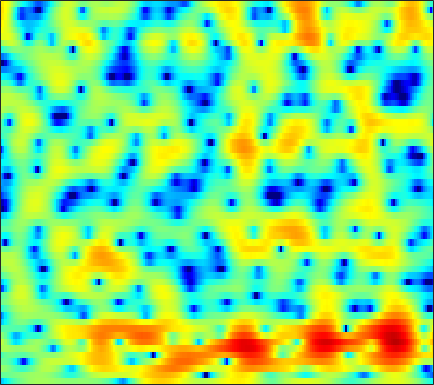

The table this chart was drawn from, first rows:
-7.7164, -6.8238, -5.6833, -4.6149, -3.8736, -2.9733, -2.1672, -1.6345, -1.0124, -0.47327, -0.021449, 0.27574, 0.61058, 0.87935, 1.0443, 1.2117, 1.3255, 1.3782, 1.409, 1.394, 1.3493, 1.3005, 1.2153, 1.1113
-1.349, -1.229, -1.058, -0.8768, -0.7342, -0.5392, -0.344, -0.1973, -0.0003037, 0.1944, 0.3863, 0.5241, 0.6995, 0.8627, 0.9712, 1.092, 1.177, 1.212, 1.216, 1.163, 1.047, 0.9135, 0.6696, 0.3456
0.9713, 0.7253, 0.3477, -0.08734, -0.4525, -0.9959, -1.578, -2.02, -2.554, -2.924, -3.018, -2.868, -2.401, -1.712, -1.12, -0.329, 0.3901, 0.8681, 1.394, 1.79, 2.049, 2.15, 2.153, 1.999
-0.8305, -0.9085, -1.128, -1.54, -1.999, -2.885, -4.17, -5.484, -7.885, -11.36, -15.29, -14.75, -10.39, -6.803, -4.789, -2.73, -1.185, -0.2783, 0.6793, 1.399, 1.957, 2.271, 2.572, 2.766
-2.777, -1.936, -1.234, -0.8593, -0.7527, -0.7847, -0.9673, -1.163, -1.431, -1.647, -1.728, -1.656, -1.418, -1.039, -0.71, -0.2643, 0.1197, 0.3454, 0.5382, 0.6257, 0.6329, 0.6004, 0.5338, 0.5269
1.631, 1.613, 1.508, 1.316, 1.133, 0.8941, 0.6829, 0.5745, 0.5265, 0.5723, 0.695, 0.8344, 1.051, 1.242, 1.326, 1.349, 1.212, 0.9903, 0.4836, -0.3343, -1.599, -2.945, -5.431, -8.76
2.885, 2.102, 0.8481, -0.6686, -2.02, -4.023, -5.881, -6.518, -5.87, -4.303, -2.737, -1.744, -0.6898, 0.05822, 0.4575, 0.8084, 0.9812, 0.9992, 0.8803, 0.5887, 0.1085, -0.3369, -0.9972, -1.524
0.7923, 0.07875, -1.097, -2.595, -3.975, -6.074, -8.049, -8.7, -7.977, -6.422, -5.011, -4.24, -3.592, -3.333, -3.31, -3.416, -3.486, -3.393, -2.944, -2.198, -1.294, -0.5696, 0.3491, 1.218
-1.864, -1.786, -1.747, -1.757, -1.799, -1.86, -1.935, -1.974, -1.994, -2.074, -2.271, -2.556, -3.264, -4.469, -5.865, -8.757, -14.28, -23.63, -15.09, -8.262, -4.449, -2.432, -0.4109, 1.109
-7.875, -6.476, -4.798, -3.429, -2.587, -1.698, -1.028, -0.6575, -0.3091, -0.1454, -0.1407, -0.2523, -0.5372, -0.973, -1.375, -1.887, -2.244, -2.312, -2.089, -1.507, -0.7026, -0.0491, 0.7606, 1.471
-10.9, -8.455, -5.866, -3.893, -2.726, -1.486, -0.5315, 0.01871, 0.5795, 0.9686, 1.209, 1.3, 1.335, 1.293, 1.216, 1.101, 0.9909, 0.926, 0.8685, 0.8498, 0.8633, 0.8652, 0.8418, 0.7714
-3.763, -3.158, -2.264, -1.354, -0.7019, 0.07644, 0.7563, 1.178, 1.62, 1.936, 2.12, 2.178, 2.172, 2.076, 1.955, 1.736, 1.473, 1.257, 0.9646, 0.6577, 0.3128, 0.02499, -0.4217, -0.9623
-0.7823, -0.5247, -0.07701, 0.441, 0.8582, 1.406, 1.894, 2.207, 2.525, 2.708, 2.745, 2.673, 2.44, 2.064, 1.705, 1.135, 0.4989, 0.007659, -0.6057, -1.133, -1.538, -1.793, -2.109, -2.538
-1.607, -1.385, -0.7497, 0.1251, 0.8214, 1.719, 2.475, 2.921, 3.339, 3.53, 3.479, 3.28, 2.78, 1.979, 1.172, -0.2013, -1.929, -3.442, -5.548, -6.925, -6.714, -5.776, -4.379, -3.269
-13.71, -12.4, -7.442, -3.736, -1.714, 0.2775, 1.694, 2.452, 3.111, 3.417, 3.392, 3.164, 2.582, 1.659, 0.7094, -0.932, -3.121, -5.218, -8.711, -11.68, -10.19, -7.637, -4.781, -2.682
-7.191, -6.698, -5.08, -3.141, -1.806, -0.3222, 0.7839, 1.395, 1.907, 2.107, 2.022, 1.773, 1.227, 0.4652, -0.2259, -1.273, -2.347, -3.098, -3.889, -4.268, -4.114, -3.68, -2.812, -1.735
-2.039, -1.508, -0.7776, -0.03511, 0.4818, 1.084, 1.524, 1.726, 1.817, 1.696, 1.356, 0.9642, 0.2429, -0.6706, -1.47, -2.676, -3.984, -4.948, -6.027, -6.574, -6.339, -5.671, -4.347, -2.82
0.3713, 0.88, 1.434, 1.865, 2.105, 2.305, 2.363, 2.291, 2.051, 1.615, 0.9945, 0.4119, -0.567, -1.771, -2.842, -4.557, -6.776, -8.978, -13.39, -23.51, -19.73, -12.84, -7.88, -4.619
1.696, 1.987, 2.29, 2.473, 2.535, 2.495, 2.31, 2.07, 1.593, 0.9211, 0.0484, -0.7324, -1.888, -3.166, -4.149, -5.426, -6.588, -7.381, -8.155, -8.302, -7.575, -6.458, -4.612, -2.775
1.984, 2.006, 2.035, 2.06, 2.061, 1.996, 1.794, 1.525, 0.9468, 0.1009, -1.09, -2.238, -4.085, -6.293, -8.027, -9.718, -9.725, -8.796, -7.097, -5.388, -3.797, -2.673, -1.26, -0.01833
-0.5275, -0.9973, -1.262, -1.021, -0.6394, -0.0782, 0.3138, 0.41, 0.2091, -0.4033, -1.48, -2.642, -4.785, -7.764, -10.79, -15.02, -13.56, -10.35, -6.837, -4.205, -2.135, -0.8271, 0.654, 1.854
-7.687, -12.48, -18.13, -10.07, -6.486, -3.601, -1.899, -1.157, -0.6843, -0.749, -1.218, -1.82, -2.863, -4.007, -4.808, -5.565, -5.693, -5.378, -4.425, -3.099, -1.612, -0.4747, 0.9154, 2.124
-4.036, -4.906, -5.304, -4.561, -3.599, -2.28, -1.246, -0.7078, -0.3141, -0.2928, -0.65, -1.136, -2.108, -3.447, -4.674, -6.623, -8.588, -9.392, -8.502, -6.072, -3.5, -1.814, 0.05943, 1.56
-1.405, -1.474, -1.396, -1.123, -0.8194, -0.3468, 0.1031, 0.3704, 0.5612, 0.5374, 0.2294, -0.2037, -1.098, -2.442, -3.818, -6.314, -9.673, -11.91, -10.53, -6.757, -3.697, -1.964, -0.1869, 1.121
-2.872, -2.712, -2.339, -1.825, -1.374, -0.7465, -0.1271, 0.2923, 0.7278, 1.001, 1.1, 1.026, 0.7646, 0.3166, -0.1072, -0.7082, -1.21, -1.396, -1.322, -0.9159, -0.3409, 0.07665, 0.5646, 0.8898
-7.84, -7.543, -6.69, -5.444, -4.378, -2.943, -1.618, -0.7338, 0.2929, 1.107, 1.716, 2.047, 2.327, 2.455, 2.469, 2.412, 2.297, 2.192, 2.027, 1.832, 1.564, 1.306, 0.8279, 0.1787
-19.46, -20.81, -17.04, -12.12, -9.182, -6.066, -3.633, -2.142, -0.5006, 0.8049, 1.82, 2.43, 3.046, 3.468, 3.669, 3.796, 3.776, 3.659, 3.371, 2.911, 2.255, 1.615, 0.5092, -0.9348
-18.77, -18.25, -15.77, -12.28, -9.764, -6.847, -4.41, -2.857, -1.119, 0.3106, 1.474, 2.179, 2.932, 3.479, 3.763, 3.979, 4.011, 3.917, 3.625, 3.127, 2.405, 1.685, 0.4702, -1.096
-13.46, -12.29, -10.63, -8.883, -7.529, -5.724, -4.01, -2.82, -1.368, -0.1026, 0.9783, 1.659, 2.404, 2.973, 3.282, 3.552, 3.654, 3.627, 3.442, 3.087, 2.537, 1.995, 1.082, -0.07092
-10.06, -9.503, -8.645, -7.599, -6.717, -5.424, -4.068, -3.056, -1.787, -0.6434, 0.3316, 0.9628, 1.64, 2.155, 2.444, 2.721, 2.891, 2.951, 2.947, 2.842, 2.619, 2.369, 1.901, 1.268
-8.986, -9.415, -9.767, -9.475, -8.692, -7.145, -5.378, -4.101, -2.584, -1.341, -0.3858, 0.1424, 0.6431, 0.9314, 1.058, 1.16, 1.269, 1.388, 1.628, 1.918, 2.214, 2.382, 2.506, 2.482
-9.294, -11.71, -17.25, -27.97, -17.7, -10.76, -6.882, -4.867, -2.901, -1.595, -0.8077, -0.5372, -0.5542, -0.9757, -1.521, -2.403, -3.081, -3.085, -2.256, -0.858, 0.5748, 1.507, 2.502, 3.197
-6.277, -7.188, -8.25, -8.45, -7.752, -6.149, -4.353, -3.159, -1.931, -1.152, -0.8225, -0.8924, -1.497, -2.78, -4.374, -7.88, -15.48, -29.98, -10.54, -4.91, -1.62, 0.1101, 1.822, 3.005
-5.125, -5.104, -4.813, -4.258, -3.708, -2.849, -1.977, -1.399, -0.7854, -0.4109, -0.3644, -0.5342, -1.065, -1.921, -2.726, -3.849, -4.694, -4.777, -4.005, -2.584, -1.023, 0.07941, 1.358, 2.362
-8.237, -7.146, -5.405, -3.783, -2.718, -1.498, -0.535, 0.02315, 0.5443, 0.7934, 0.7616, 0.5435, 0.05715, -0.6148, -1.19, -1.909, -2.406, -2.54, -2.303, -1.631, -0.6821, 0.1053, 1.084, 1.93
-14.78, -10.01, -5.97, -3.251, -1.702, -0.1442, 0.985, 1.603, 2.113, 2.283, 2.135, 1.792, 1.013, -0.1648, -1.325, -3.256, -5.372, -6.574, -6.463, -4.613, -2.443, -1.036, 0.4509, 1.535
-6.143, -4.915, -3.13, -1.477, -0.4061, 0.824, 1.785, 2.318, 2.789, 2.958, 2.792, 2.442, 1.591, 0.2214, -1.209, -3.926, -7.952, -11.67, -11.47, -6.9, -3.659, -2.003, -0.4304, 0.5822
-3.193, -2.595, -1.841, -1.044, -0.4206, 0.417, 1.228, 1.765, 2.35, 2.725, 2.829, 2.718, 2.314, 1.636, 0.9485, -0.09579, -1.113, -1.7, -2.074, -2.003, -1.696, -1.45, -1.175, -1.031
-2.055, -2.334, -2.704, -2.798, -2.495, -1.609, -0.3731, 0.5937, 1.724, 2.599, 3.181, 3.409, 3.478, 3.298, 3.017, 2.513, 1.885, 1.378, 0.6681, -0.08382, -0.9091, -1.576, -2.572, -3.591
-1.412, -3.143, -6.567, -12.4, -14.33, -7.642, -3.087, -0.7922, 1.372, 2.84, 3.8, 4.251, 4.559, 4.554, 4.394, 3.975, 3.325, 2.692, 1.652, 0.3536, -1.273, -2.751, -5.166, -8.193
0.5237, -0.6748, -2.465, -3.913, -4.075, -2.842, -0.9369, 0.4051, 1.886, 2.957, 3.67, 4.005, 4.197, 4.129, 3.921, 3.437, 2.745, 2.065, 0.937, -0.4882, -2.298, -4.013, -6.827, -10.66
2.151, 1.76, 1.305, 1.037, 0.9946, 1.172, 1.538, 1.871, 2.296, 2.621, 2.812, 2.836, 2.706, 2.413, 2.071, 1.483, 0.769, 0.1657, -0.7368, -1.776, -2.957, -3.939, -5.445, -7.107
2.599, 2.545, 2.478, 2.414, 2.377, 2.349, 2.332, 2.318, 2.264, 2.158, 1.948, 1.7, 1.241, 0.6073, 0.0355, -0.821, -1.73, -2.345, -2.991, -3.374, -3.557, -3.64, -3.779, -3.987
2.104, 2.323, 2.486, 2.512, 2.464, 2.315, 2.105, 1.917, 1.642, 1.329, 0.941, 0.5817, -0.06281, -1.009, -1.969, -3.677, -5.922, -7.752, -9.007, -7.644, -5.392, -3.941, -2.427, -1.372
0.3783, 0.7981, 1.03, 0.9708, 0.7572, 0.2912, -0.3087, -0.7816, -1.312, -1.641, -1.741, -1.753, -1.881, -2.306, -2.969, -4.507, -7.048, -9.752, -12.13, -8.638, -4.683, -2.501, -0.3579, 1.135
-2.422, -2.219, -2.259, -2.662, -3.241, -4.424, -6.189, -7.927, -10.43, -11.07, -8.96, -7.122, -5.196, -3.934, -3.361, -2.971, -2.798, -2.662, -2.229, -1.385, -0.2642, 0.6402, 1.754, 2.709
-5.562, -5.728, -5.978, -6.391, -6.88, -7.918, -9.645, -11.54, -14.76, -15.57, -11.91, -9.182, -6.41, -4.446, -3.322, -2.153, -1.244, -0.6506, 0.08172, 0.7873, 1.484, 1.994, 2.619, 3.157
-10.14, -10.47, -10.25, -9.601, -9.084, -8.58, -8.301, -8.159, -7.883, -7.285, -6.3, -5.393, -4.105, -2.878, -2.044, -1.061, -0.2139, 0.3444, 1.006, 1.581, 2.09, 2.422, 2.809, 3.105
-22.11, -26.87, -17.2, -12.34, -10.07, -8.013, -6.551, -5.712, -4.787, -3.966, -3.185, -2.6, -1.823, -1.067, -0.5271, 0.1371, 0.7412, 1.145, 1.615, 2.007, 2.326, 2.513, 2.699, 2.822
-10.73, -10.76, -9.547, -7.642, -6.302, -4.781, -3.6, -2.899, -2.155, -1.58, -1.098, -0.7621, -0.3238, 0.1185, 0.4503, 0.8946, 1.294, 1.561, 1.824, 2.016, 2.114, 2.144, 2.137, 2.112
-4.085, -3.335, -2.411, -1.564, -1.004, -0.4068, -0.01916, 0.1341, 0.1628, 0.04029, -0.1359, -0.2484, -0.2853, -0.112, 0.146, 0.5866, 1.008, 1.242, 1.402, 1.333, 1.048, 0.7447, 0.3401, 0.08898
0.6084, 1.553, 2.391, 2.843, 2.995, 2.934, 2.573, 2.081, 1.109, -0.2315, -1.934, -3.313, -4.675, -4.565, -3.6, -2.062, -0.7871, -0.1798, 0.1657, -0.148, -1.162, -2.512, -5.186, -7.989
3.86, 4.085, 4.195, 4.05, 3.758, 3.115, 2.162, 1.212, -0.4316, -2.704, -5.915, -9.459, -17.37, -15.28, -10.16, -6.263, -4.02, -2.969, -2.289, -2.274, -2.981, -4.019, -6.09, -7.958
4.95, 4.662, 4.14, 3.442, 2.769, 1.69, 0.3954, -0.7001, -2.275, -3.942, -5.598, -6.712, -7.678, -7.802, -7.379, -6.487, -5.536, -4.899, -4.226, -3.721, -3.422, -3.246, -3.003, -2.564
5.679, 5.144, 4.242, 3.094, 2.075, 0.5055, -1.284, -2.694, -4.536, -6.05, -7.132, -7.6, -7.863, -7.865, -7.746, -7.422, -6.945, -6.525, -5.795, -4.981, -4.066, -3.361, -2.388, -1.413
6.419, 5.802, 4.718, 3.285, 1.952, -0.2685, -3.08, -5.669, -9.839, -13.66, -13.63, -12.21, -10.79, -10.15, -10.08, -10.3, -10.55, -10.39, -9.472, -7.891, -6.026, -4.67, -2.996, -1.497
6.621, 6.12, 5.167, 3.856, 2.588, 0.457, -2.284, -4.86, -9.05, -12.8, -12.86, -11.64, -10.63, -10.68, -11.46, -13.83, -18.9, -27.42, -20.47, -13.2, -9.106, -6.909, -4.595, -2.692
5.942, 5.694, 5.124, 4.271, 3.45, 2.137, 0.6098, -0.6175, -2.249, -3.713, -4.846, -5.551, -6.426, -7.484, -8.48, -10.07, -11.7, -12.44, -12.28, -11.09, -9.581, -8.421, -6.802, -5.119
